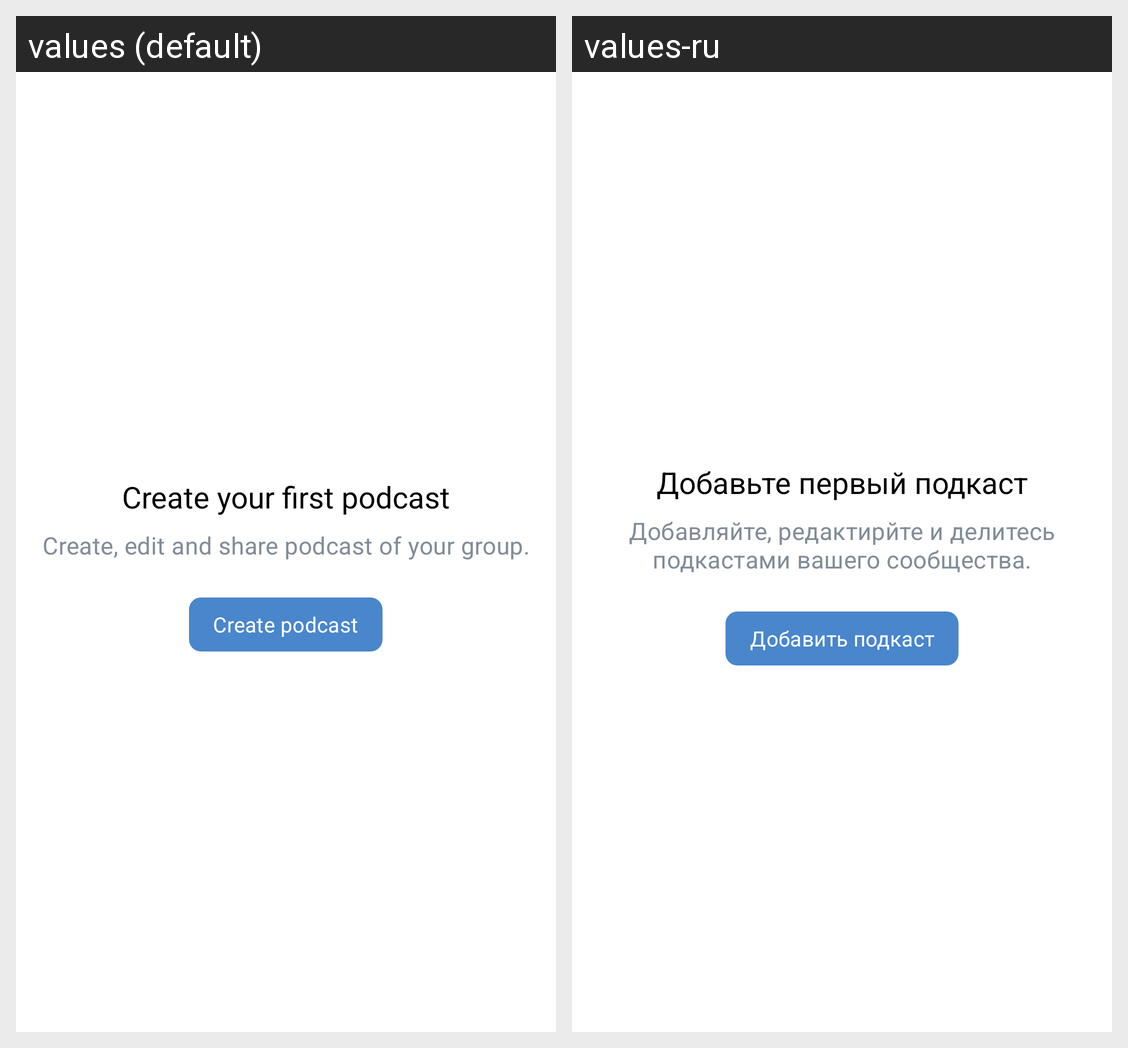

This grid shows one Android layout under two languages. Give, for every string resource on the screen, its name, the default text and each shown locale's text.
Android screen res/layout/fragment_start.xml rendered under 2 locales, left to right: values (default), values-ru. Device: Nexus 5 (rendered at 1080×1920; each locale shown at half size, 540×960, under a caption strip naming it); theme AppTheme.
Strings drawn on this screen, with the default value and each locale's value (text and hints the layout hard-codes, and strings that could not be matched under every locale, appear in the picture but are not listed):

podcast_create_first_title
  values: Create your first podcast
  values-ru: Добавьте первый подкаст

podcast_create_first_subtitle
  values: Create, edit and share podcast of your group.
  values-ru: Добавляйте, редактирйте и делитесь подкастами вашего сообщества.

podcast_create_first_action
  values: Create podcast
  values-ru: Добавить подкаст
